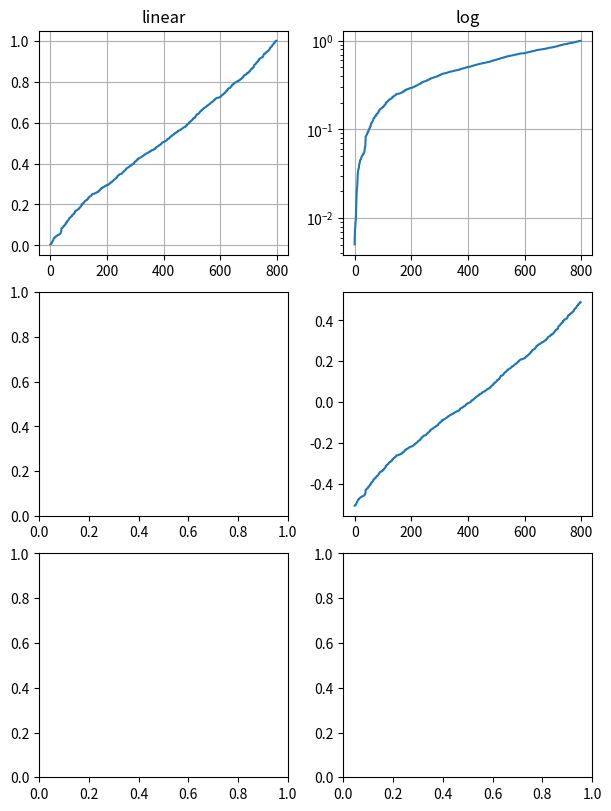

Here is the Python script that generated this plot: (Note: this script raises an exception after producing the figure.)
#! /usr/bin/env python
# 3.7
# time complexity plot

import numpy as np
import matplotlib.pyplot as plt
from matplotlib.ticker import NullFormatter, FixedLocator

# Fixing random state for reproducibility
np.random.seed(19680801)

# make up some data in the interval ]0, 1[
y = np.random.normal(loc=0.5, scale=0.4, size=1000)
y = y[(y > 0) & (y < 1)]
y.sort()
x = np.arange(len(y))

# plot with various axes scales
fig, axs = plt.subplots(3,2,                         # 3 vertical, 2 horizontal, ?? = 2 x 3 grid of subplots
                        figsize=(6, 8),
                        constrained_layout=True)

# linear
ax = axs[0, 0]              # subplot position 0, 0  - search for axs[ to see popsitions
ax.plot(x, y)
ax.set_yscale('linear')
ax.set_title('linear')
ax.grid(True)


# log
ax = axs[0, 1]
ax.plot(x, y)
ax.set_yscale('log')
ax.set_title('log')
ax.grid(True)


# symmetric log
ax = axs[1, 1]
ax.plot(x, y - y.mean())
ax.set_yscale('symlog', linthreshy=0.02)
ax.set_title('symlog')
ax.grid(True)

# logit
ax = axs[1, 0]
ax.plot(x, y)
ax.set_yscale('logit')
ax.set_title('logit')
ax.grid(True)
ax.yaxis.set_minor_formatter(NullFormatter())


# Function x**(1/2)
def forward(x):
    return x**(1/2)


def inverse(x):
    return x**2


ax = axs[2, 0]
ax.plot(x, y)
ax.set_yscale('function', functions=(forward, inverse))
ax.set_title('function: $x^{1/2}$')
ax.grid(True)
ax.yaxis.set_major_locator(FixedLocator(np.arange(0, 1, 0.2)**2))
ax.yaxis.set_major_locator(FixedLocator(np.arange(0, 1, 0.2)))


# Function Mercator transform
def forward(a):
    a = np.deg2rad(a)
    return np.rad2deg(np.log(np.abs(np.tan(a) + 1.0 / np.cos(a))))


def inverse(a):
    a = np.deg2rad(a)
    return np.rad2deg(np.arctan(np.sinh(a)))

ax = axs[2, 1]

t = np.arange(-170.0, 170.0, 0.1)
s = t / 2.

ax.plot(t, s, '-', lw=2)

ax.set_yscale('function', functions=(forward, inverse))
ax.set_title('function: Mercator')
ax.grid(True)
ax.set_xlim([-180, 180])
ax.yaxis.set_minor_formatter(NullFormatter())
ax.yaxis.set_major_locator(FixedLocator(np.arange(-90, 90, 30)))

plt.show()